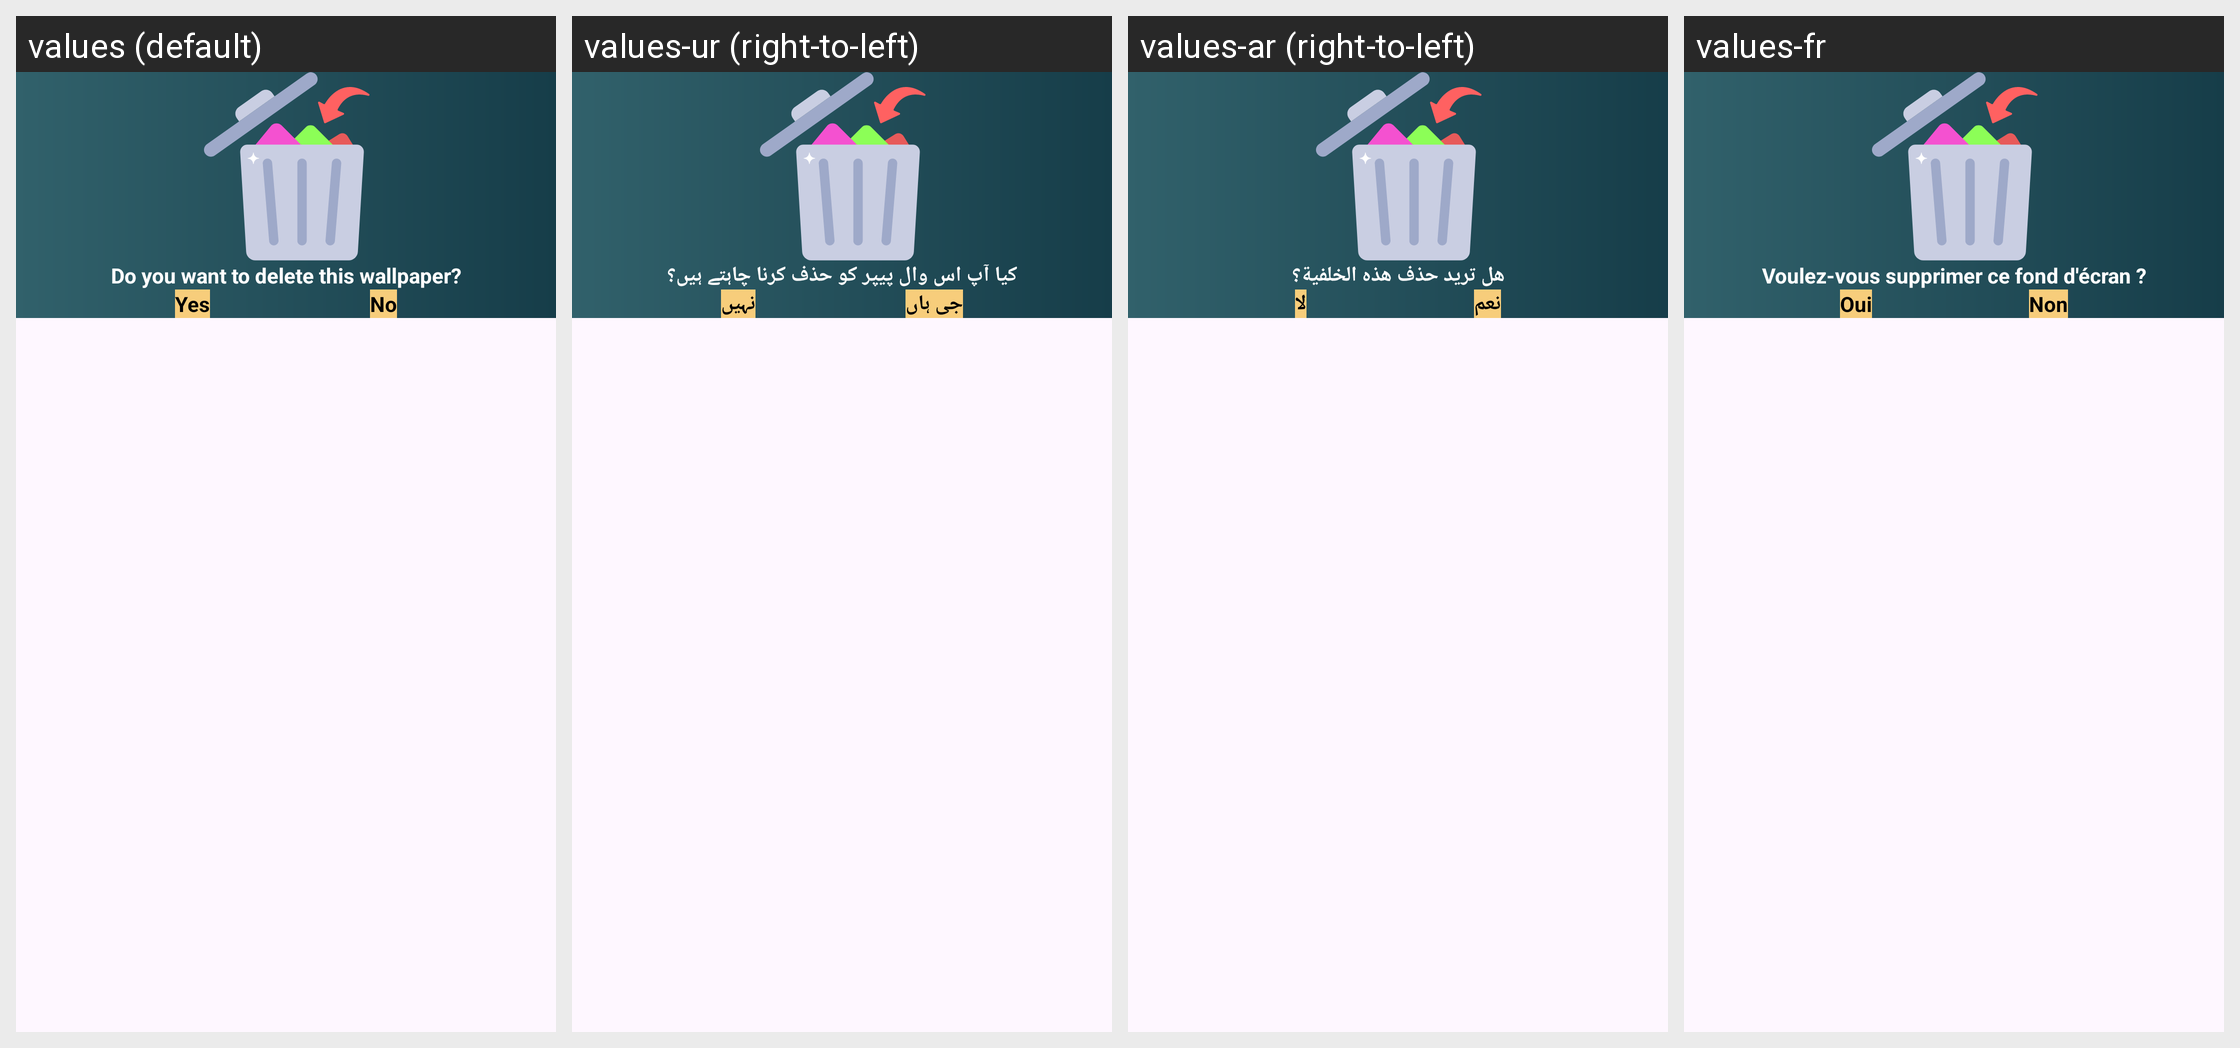

Locale-by-locale string values for the Android screen shown in this grid:
Android screen res/layout/custom_dialog_delete_image.xml rendered under 4 locales, left to right: values (default), values-ur (right-to-left), values-ar (right-to-left), values-fr. Device: Nexus 5 (rendered at 1080×1920; each locale shown at half size, 540×960, under a caption strip naming it); theme Theme.BatteryAnimation.
Other locales in the repository, not shown: values-de, values-es, values-it.
Strings drawn on this screen, with the default value and each locale's value (text and hints the layout hard-codes, and strings that could not be matched under every locale, appear in the picture but are not listed):

delete_desc
  values: Do you want to delete this wallpaper?
  values-ur: کیا آپ اس وال پیپر کو حذف کرنا چاہتے ہیں؟
  values-ar: هل تريد حذف هذه الخلفية؟
  values-fr: Voulez-vous supprimer ce fond d'écran ?

yes
  values: Yes
  values-ur: جی ہاں
  values-ar: نعم
  values-fr: Oui

no
  values: No
  values-ur: نہیں
  values-ar: لا
  values-fr: Non
